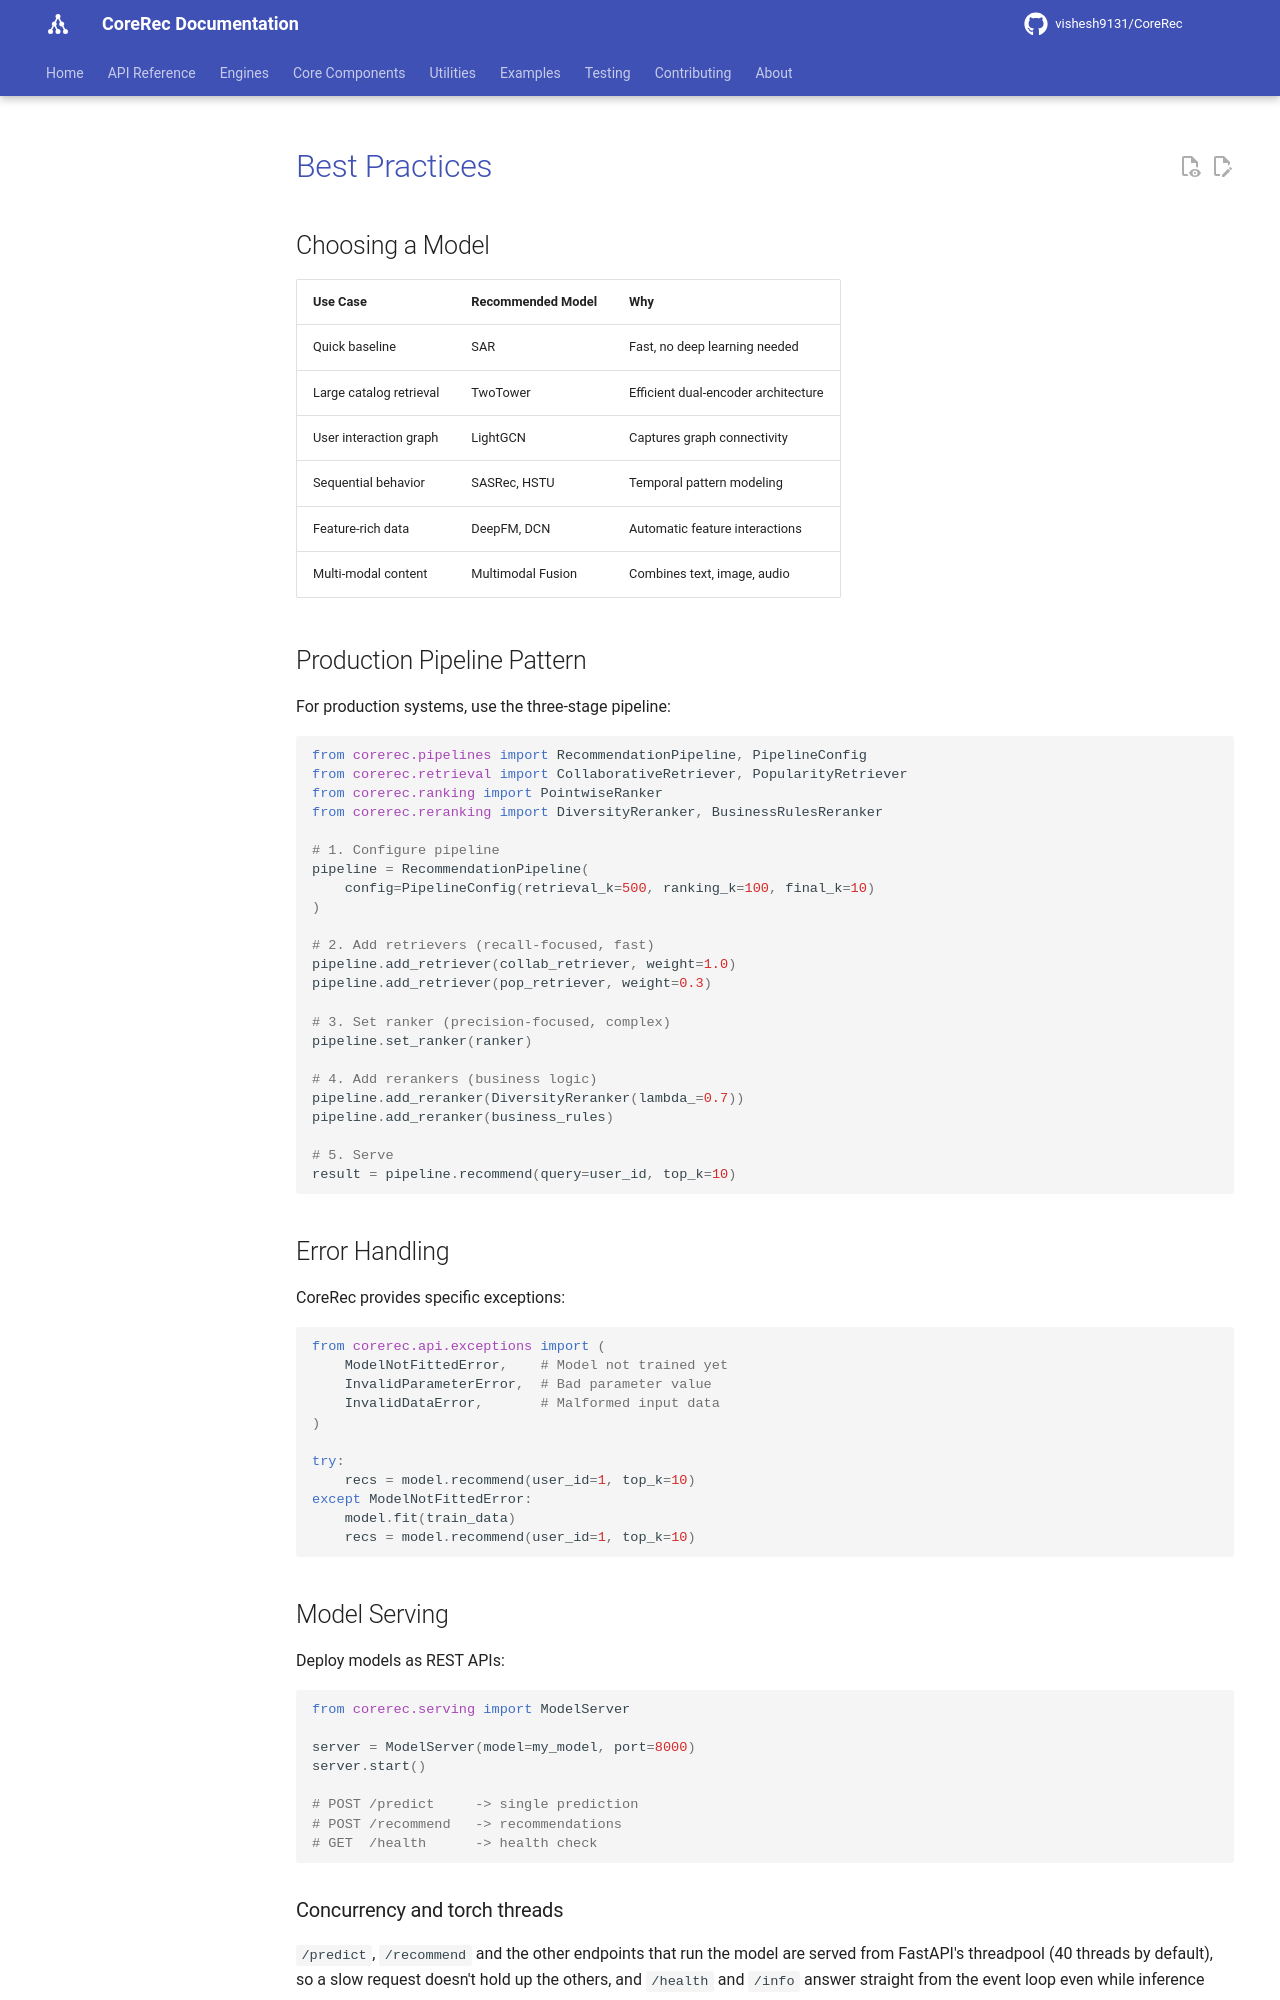

repository: vishesh9131/CoreRec · page: source/user_guide/best_practices/index.html · generator: mkdocs

# Best Practices

## Choosing a Model

| Use Case | Recommended Model | Why |
|----------|------------------|-----|
| Quick baseline | SAR | Fast, no deep learning needed |
| Large catalog retrieval | TwoTower | Efficient dual-encoder architecture |
| User interaction graph | LightGCN | Captures graph connectivity |
| Sequential behavior | SASRec, HSTU | Temporal pattern modeling |
| Feature-rich data | DeepFM, DCN | Automatic feature interactions |
| Multi-modal content | Multimodal Fusion | Combines text, image, audio |

## Production Pipeline Pattern

For production systems, use the three-stage pipeline:

```python
from corerec.pipelines import RecommendationPipeline, PipelineConfig
from corerec.retrieval import CollaborativeRetriever, PopularityRetriever
from corerec.ranking import PointwiseRanker
from corerec.reranking import DiversityReranker, BusinessRulesReranker

# 1. Configure pipeline
pipeline = RecommendationPipeline(
    config=PipelineConfig(retrieval_k=500, ranking_k=100, final_k=10)
)

# 2. Add retrievers (recall-focused, fast)
pipeline.add_retriever(collab_retriever, weight=1.0)
pipeline.add_retriever(pop_retriever, weight=0.3)

# 3. Set ranker (precision-focused, complex)
pipeline.set_ranker(ranker)

# 4. Add rerankers (business logic)
pipeline.add_reranker(DiversityReranker(lambda_=0.7))
pipeline.add_reranker(business_rules)

# 5. Serve
result = pipeline.recommend(query=user_id, top_k=10)
```

## Error Handling

CoreRec provides specific exceptions:

```python
from corerec.api.exceptions import (
    ModelNotFittedError,    # Model not trained yet
    InvalidParameterError,  # Bad parameter value
    InvalidDataError,       # Malformed input data
)

try:
    recs = model.recommend(user_id=1, top_k=10)
except ModelNotFittedError:
    model.fit(train_data)
    recs = model.recommend(user_id=1, top_k=10)
```

## Model Serving

Deploy models as REST APIs:

```python
from corerec.serving import ModelServer

server = ModelServer(model=my_model, port=8000)
server.start()

# POST /predict     -> single prediction
# POST /recommend   -> recommendations
# GET  /health      -> health check
```
